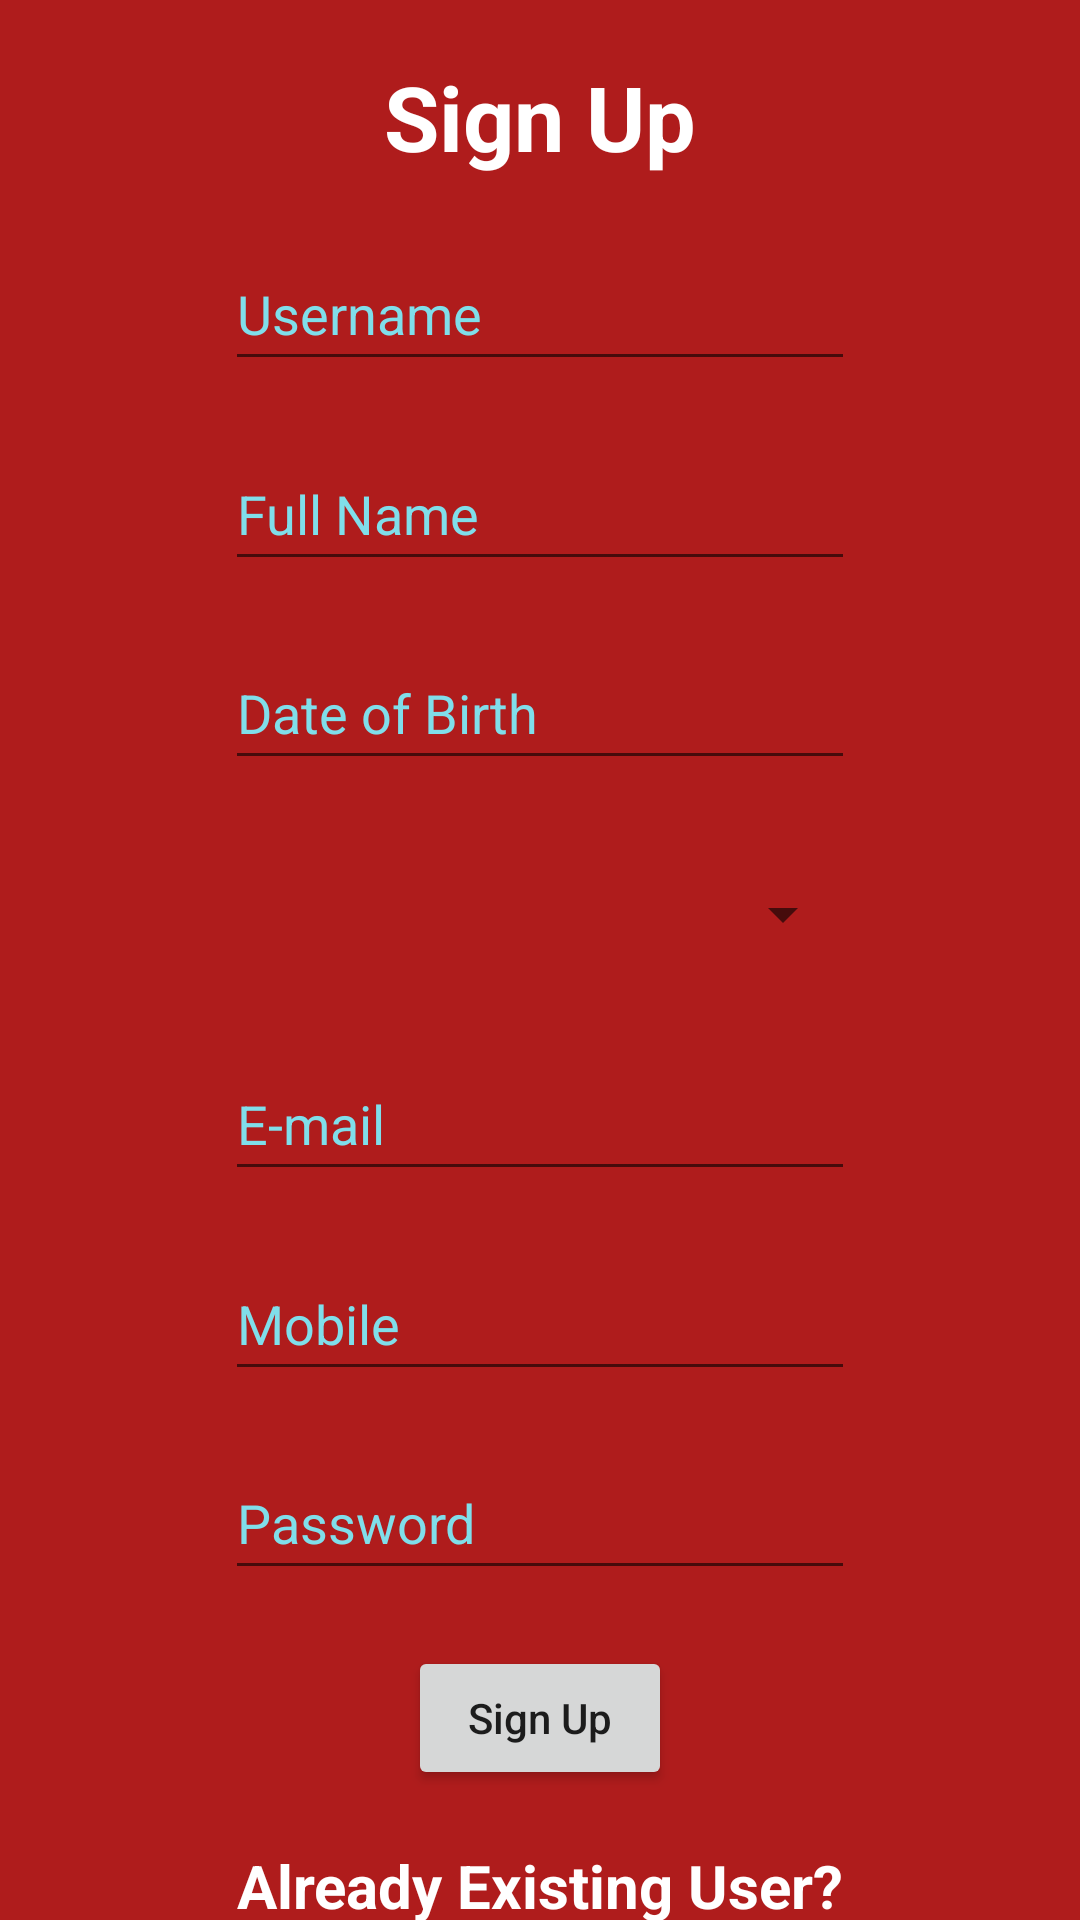

This screen was rendered from an Android layout file. Write that file and the resources it references.
<!-- AndroidManifest.xml: application theme Theme.Mobilito03 -->
<!-- res/layout/activity_signup.xml -->
<?xml version="1.0" encoding="utf-8"?>
<androidx.constraintlayout.widget.ConstraintLayout xmlns:android="http://schemas.android.com/apk/res/android"
    xmlns:app="http://schemas.android.com/apk/res-auto"
    xmlns:tools="http://schemas.android.com/tools"
    android:layout_width="match_parent"
    android:layout_height="match_parent"
    tools:context=".Signup">

    <TextView
        android:id="@+id/background2"
        android:layout_width="413dp"
        android:layout_height="730dp"
        android:background="#AF1C1C"
        android:textAlignment="center"
        android:textColor="#FFFFFF"
        android:textSize="34sp"
        android:textStyle="bold"
        app:layout_constraintBottom_toBottomOf="parent"
        app:layout_constraintEnd_toEndOf="parent"
        app:layout_constraintStart_toStartOf="parent"
        app:layout_constraintTop_toTopOf="parent"
        app:layout_constraintVertical_bias="0.0" />

    <Button
        android:id="@+id/signup"
        android:layout_width="wrap_content"
        android:layout_height="wrap_content"
        android:text="@string/signup"
        android:textAllCaps="false"
        app:layout_constraintBottom_toTopOf="@id/existingUser_tv"
        app:layout_constraintEnd_toEndOf="parent"
        app:layout_constraintStart_toStartOf="parent"
        app:layout_constraintTop_toBottomOf="@id/signupPassword" />

    <Button
        android:id="@+id/loginbtn"
        android:layout_width="wrap_content"
        android:layout_height="wrap_content"
        android:text="@string/login"
        android:textAllCaps="false"
        app:layout_constraintBottom_toBottomOf="@+id/background2"
        app:layout_constraintEnd_toEndOf="parent"
        app:layout_constraintHorizontal_bias="0.498"
        app:layout_constraintStart_toStartOf="parent"
        app:layout_constraintTop_toBottomOf="@id/existingUser_tv" />

    <EditText
        android:id="@+id/signupPassword"
        android:layout_width="wrap_content"
        android:layout_height="wrap_content"
        android:autofillHints=""
        android:ems="10"
        android:hint="@string/password"
        android:inputType="textPassword"
        android:minHeight="48dp"
        android:textColorHint="#80DEEA"
        app:layout_constraintBottom_toTopOf="@+id/signup"
        app:layout_constraintEnd_toEndOf="parent"
        app:layout_constraintStart_toStartOf="parent"
        app:layout_constraintTop_toBottomOf="@id/signupMobile"
        app:layout_constraintVertical_bias="0.97" />

    <EditText
        android:id="@+id/signupMobile"
        android:layout_width="wrap_content"
        android:layout_height="wrap_content"
        android:autofillHints=""
        android:ems="10"
        android:hint="@string/mobile"
        android:inputType="phone"
        android:minHeight="48dp"
        android:textColor="#FFFFFF"
        android:textColorHint="#80DEEA"
        app:layout_constraintBottom_toTopOf="@id/signupPassword"
        app:layout_constraintEnd_toEndOf="parent"
        app:layout_constraintStart_toStartOf="parent"
        app:layout_constraintTop_toBottomOf="@id/signupEmail"
        app:layout_constraintVertical_bias="0.95" />

    <EditText
        android:id="@+id/signupEmail"
        android:layout_width="wrap_content"
        android:layout_height="wrap_content"
        android:autofillHints=""
        android:ems="10"
        android:hint="@string/email"
        android:inputType="textEmailAddress"
        android:minHeight="48dp"
        android:textColor="#FFFFFF"
        android:textColorHint="#80DEEA"
        app:layout_constraintBottom_toTopOf="@+id/signupMobile"
        app:layout_constraintEnd_toEndOf="parent"
        app:layout_constraintStart_toStartOf="parent"
        app:layout_constraintTop_toBottomOf="@id/signupGender"
        app:layout_constraintVertical_bias="0.93" />

    <Spinner
        android:id="@+id/signupGender"
        android:layout_width="210dp"
        android:layout_height="52dp"
        android:contentDescription="@string/gender"
        app:layout_constraintBottom_toTopOf="@id/signupEmail"
        app:layout_constraintEnd_toEndOf="parent"
        app:layout_constraintStart_toStartOf="parent"
        app:layout_constraintTop_toBottomOf="@id/signupDob" />

    <EditText
        android:id="@+id/signupDob"
        android:layout_width="wrap_content"
        android:layout_height="wrap_content"
        android:autofillHints=""
        android:ems="10"
        android:focusable="false"
        android:hint="@string/dob"
        android:inputType="date"
        android:minHeight="48dp"
        android:textColor="#FFFFFF"
        android:textColorHint="#80DEEA"
        app:layout_constraintBottom_toTopOf="@+id/signupGender"
        app:layout_constraintEnd_toEndOf="parent"
        app:layout_constraintStart_toStartOf="parent"
        app:layout_constraintTop_toBottomOf="@id/signupFullName"
        app:layout_constraintVertical_bias="0.8" />


    <EditText
        android:id="@+id/signupFullName"
        android:layout_width="wrap_content"
        android:layout_height="wrap_content"
        android:autofillHints=""
        android:ems="10"
        android:hint="@string/full_name"
        android:inputType="textPersonName"
        android:minHeight="48dp"
        android:textColor="#FFFFFF"
        android:textColorHint="#80DEEA"
        app:layout_constraintBottom_toTopOf="@+id/signupDob"
        app:layout_constraintEnd_toEndOf="parent"
        app:layout_constraintStart_toStartOf="parent"
        app:layout_constraintTop_toBottomOf="@id/signupUsername"
        app:layout_constraintVertical_bias="0.75" />

    <EditText
        android:id="@+id/signupUsername"
        android:layout_width="wrap_content"
        android:layout_height="wrap_content"
        android:autofillHints=""
        android:ems="10"
        android:hint="@string/username"
        android:inputType="textPersonName"
        android:minHeight="48dp"
        android:textColor="#FFFFFF"
        android:textColorHint="#80DEEA"
        app:layout_constraintBottom_toTopOf="@+id/signupFullName"
        app:layout_constraintEnd_toEndOf="parent"
        app:layout_constraintStart_toStartOf="parent"
        app:layout_constraintTop_toBottomOf="@id/signup_tv"
        app:layout_constraintVertical_bias="0.6" />

    <TextView
        android:id="@+id/existingUser_tv"
        android:layout_width="215dp"
        android:layout_height="30dp"
        android:text="Already Existing User?"
        android:textAlignment="center"
        android:textColor="#FFFFFF"
        android:textSize="20sp"
        android:textStyle="bold"
        app:layout_constraintBottom_toTopOf="@+id/loginbtn"
        app:layout_constraintEnd_toEndOf="parent"
        app:layout_constraintStart_toStartOf="parent"
        app:layout_constraintTop_toBottomOf="@+id/signup" />

    <TextView
        android:id="@+id/signup_tv"
        android:layout_width="123dp"
        android:layout_height="42dp"
        android:text="@string/signup"
        android:textAlignment="center"
        android:textColor="#FFFFFF"
        android:textSize="30sp"
        android:textStyle="bold"
        app:layout_constraintBottom_toTopOf="@id/signupUsername"
        app:layout_constraintEnd_toEndOf="parent"
        app:layout_constraintStart_toStartOf="parent"
        app:layout_constraintTop_toTopOf="parent" />

</androidx.constraintlayout.widget.ConstraintLayout>
<!-- resources referenced by this layout -->
<resources>
  <string name="dob">Date of Birth</string>
  <string name="email">E-mail</string>
  <string name="full_name">Full Name</string>
  <string name="gender">Gender</string>
  <string name="login">Login</string>
  <string name="mobile">Mobile</string>
  <string name="password">Password</string>
  <string name="signup">Sign Up</string>
  <string name="username">Username</string>
  <style name="Theme.Mobilito03" parent="Theme.MaterialComponents.DayNight.DarkActionBar">
          
          <item name="colorPrimary">@color/purple_500</item>
          <item name="colorPrimaryVariant">@color/purple_700</item>
          <item name="colorOnPrimary">@color/white</item>
          
          <item name="colorSecondary">@color/teal_200</item>
          <item name="colorSecondaryVariant">@color/teal_700</item>
          <item name="colorOnSecondary">@color/black</item>
          
          <item name="android:statusBarColor" tools:targetApi="l">?attr/colorPrimaryVariant</item>
          
      </style>
  <!-- not gathered from this repository: default colours our renderer supplied (Android Studio template values) -->
  <color name="purple_500">#FF6200EE</color>
  <color name="purple_700">#FF3700B3</color>
  <color name="teal_200">#FF03DAC5</color>
  <color name="teal_700">#FF018786</color>
  <color name="black">#FF000000</color>
  <color name="white">#FFFFFFFF</color>
</resources>
